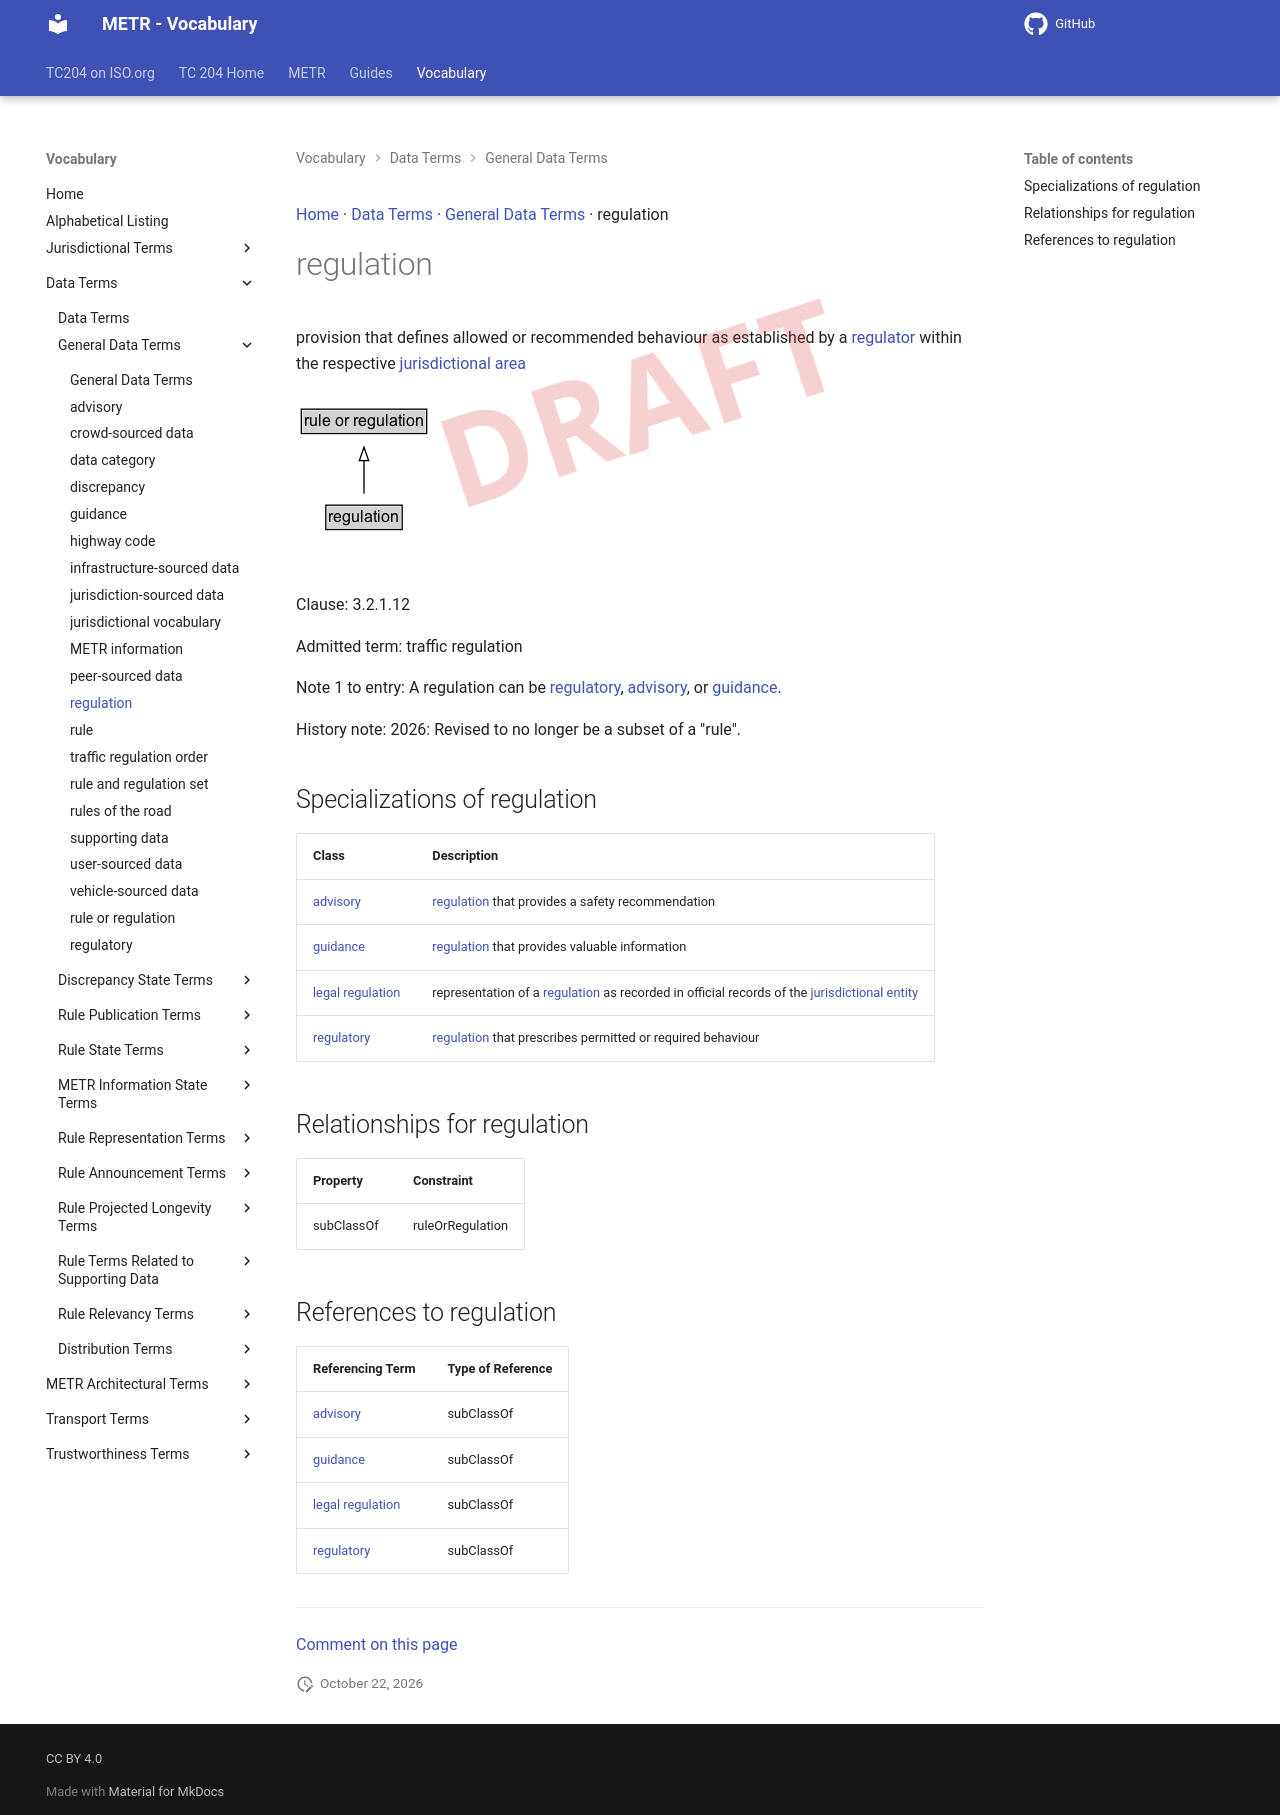

repository: k-vaughn/iso24315-vocab · page: preview/terms/regulation/index.html · generator: mkdocs

[Home](../index.md) · [Data Terms](groups/Data Terms.md) · [General Data Terms](patterns/General Data Terms.md) · regulation

# regulation

[rule](rule.md) having the force of law that is established by a [regulator](regulator.md)

<object type="image/svg+xml" data="../../diagrams/regulation.dot.svg">
    <img alt="regulation Diagram" src="../../diagrams/regulation.dot.png" /> <!-- Fallback for non-SVG browsers -->
</object>

Clause: 3.2.1.12

## Relationships for regulation

| Property | Constraint |
| --- | --- |
| subClassOf | rule |


---

[Comment on this page](https://github.com/ISO-TC204/iso24315-vocab/issues/new?template=page-feedback.yml&title=%5BPage+feedback%5D+regulation&page-title=regulation&page-path=terms%2Fregulation.md)
